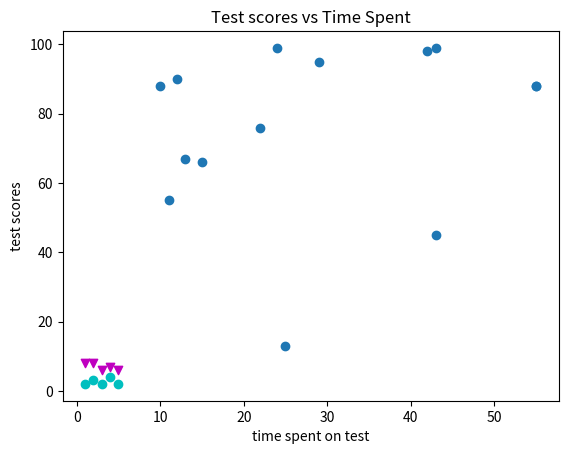

Source code (Python):
import matplotlib.pyplot as plt

test_scores = [55,88,67,76,99,13,66,45,88,88,99,98,95,90]
time_spent =  [11,10,13,22,43,25,15,43,55,55,24,42,29,12]

plt.scatter(time_spent, test_scores)
plt.title('Test scores vs Time Spent')
plt.xlabel('time spent on test')
plt.ylabel('test scores')

plt.show()

x = [1,2,3,4,5]
y1 = [2,3,2,4,2]
y2 = [8,8,6,7,6]

plt.scatter(x,y1, marker='o', color='c')

plt.scatter(x,y2, marker='v', color='m')

plt.show()
